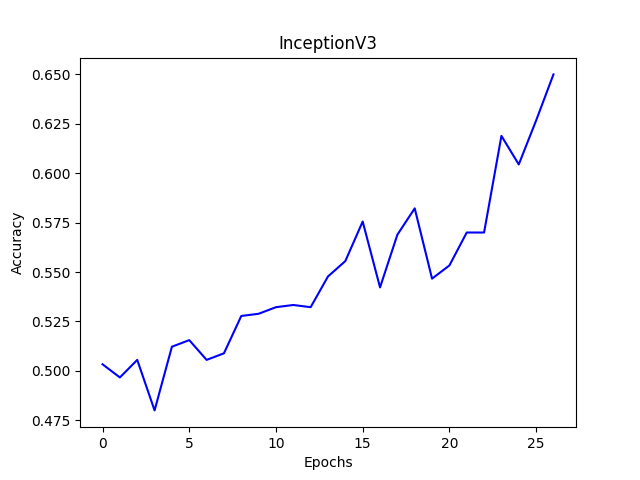

Values plotted in this chart, from the file beside it:
Wall time, Step, Value
1597578023, 0, 0.5033
1597578059, 1, 0.4967
1597578092, 2, 0.5056
1597578124, 3, 0.48
1597578157, 4, 0.5122
1597578193, 5, 0.5156
1597578226, 6, 0.5056
1597578262, 7, 0.5089
1597578298, 8, 0.5278
1597578330, 9, 0.5289
1597578363, 10, 0.5322
1597578396, 11, 0.5333
1597578429, 12, 0.5322
1597578462, 13, 0.5478
1597578495, 14, 0.5556
1597578527, 15, 0.5756
1597578563, 16, 0.5422
1597578595, 17, 0.5689
1597578628, 18, 0.5822
1597578661, 19, 0.5467
1597578694, 20, 0.5533
1597578727, 21, 0.57
1597578759, 22, 0.57
1597578792, 23, 0.6189
1597578825, 24, 0.6044
1597578858, 25, 0.6267
1597578891, 26, 0.65
